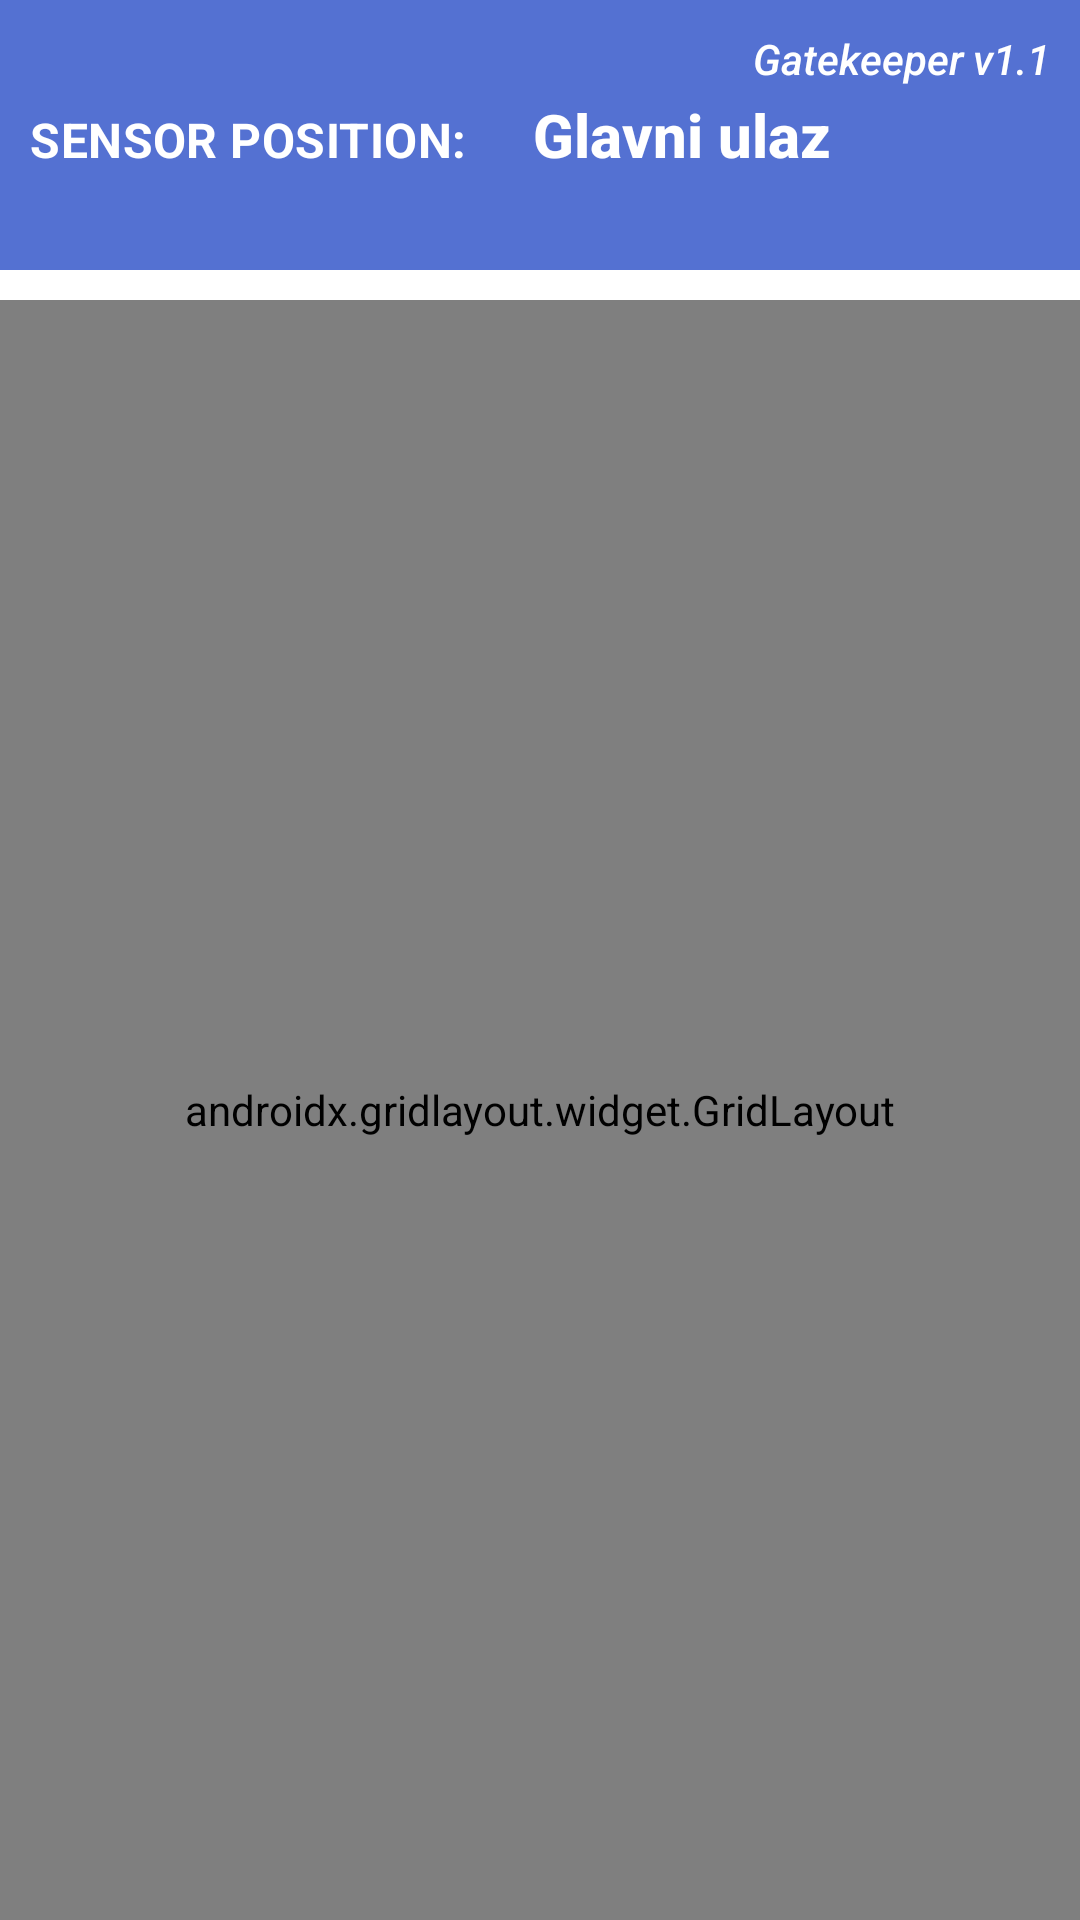

Reconstruct the res/layout file that produces this screen, plus the resources it refers to.
<!-- AndroidManifest.xml: application theme Theme.GatekeeperApp -->
<!-- res/layout/main_activity.xml -->
<?xml version="1.0" encoding="utf-8"?>
<androidx.constraintlayout.widget.ConstraintLayout xmlns:android="http://schemas.android.com/apk/res/android"
    xmlns:app="http://schemas.android.com/apk/res-auto"
    android:layout_width="match_parent"
    android:layout_height="match_parent">

    <RelativeLayout
        android:layout_width="match_parent"
        android:layout_height="match_parent">


        <RelativeLayout
            android:id="@+id/main_bar"
            android:layout_width="match_parent"
            android:layout_height="90dp"
            android:layout_gravity="center"
            android:layout_marginBottom="10dp"
            android:background="@color/light_blue"

            >

            <TextView
                android:id="@+id/txt_sens_pos"
                style="@style/MaterialAlertDialog.MaterialComponents.Title.Text"
                android:layout_width="wrap_content"
                android:layout_height="wrap_content"
                android:layout_centerVertical="true"
                android:padding="10dp"
                android:layout_alignBaseline="@+id/sens_position"
                android:textColor="@color/white"
                android:textStyle="bold"
                android:text="SENSOR POSITION: " />

            <TextView
                style="@style/TextAppearance.AppCompat.Body2"
                android:id="@+id/sens_position"
                android:layout_width="wrap_content"
                android:layout_height="wrap_content"
                android:layout_centerInParent="true"
                android:layout_centerVertical="true"
                android:layout_marginStart="8dp"
                android:layout_toRightOf="@+id/txt_sens_pos"
                android:textColor="@color/white"
                android:textStyle="bold"
                android:textSize="20dp"
                android:text="Glavni ulaz" />

            <TextView
                style="@style/TextAppearance.AppCompat.Body2"
                android:layout_width="wrap_content"
                android:layout_height="wrap_content"
                android:layout_alignParentEnd="true"
                android:layout_marginTop="10dp"
                android:layout_marginEnd="10dp"
                android:text="Gatekeeper v1.1"
                android:textColor="@color/white"
                android:textStyle="italic" />


        </RelativeLayout>

        <androidx.gridlayout.widget.GridLayout
            android:layout_width="match_parent"
            android:layout_height="match_parent"
            android:layout_below="@+id/main_bar"
            app:columnCount="1"
            app:rowCount="4"
            android:padding="10dp">

            <androidx.cardview.widget.CardView
                android:id="@+id/alarm_state_card"
                android:layout_margin="1dp"
                app:cardCornerRadius="10dp"
                app:cardElevation="5dp"
                app:layout_columnWeight="1"
                app:layout_rowWeight="1" />

            <androidx.cardview.widget.CardView
                android:id="@+id/logs_card"
                android:layout_marginTop="2dp"
                android:layout_marginBottom="2dp"
                android:layout_margin="1dp"
                app:cardCornerRadius="10dp"
                app:cardElevation="5dp"
                app:layout_columnWeight="1"
                app:layout_rowWeight="1"
                />



            <androidx.cardview.widget.CardView
                android:id="@+id/alaram_settings_card"
                android:layout_marginTop="2dp"
                android:layout_margin="1dp"
                app:cardCornerRadius="10dp"
                app:cardElevation="5dp"
                app:layout_columnWeight="1"
                app:layout_rowWeight="1" />


            <androidx.cardview.widget.CardView
                android:id="@+id/website_card"
                android:layout_marginTop="2dp"
                android:layout_margin="1dp"
                app:cardCornerRadius="10dp"
                app:cardElevation="5dp"
                app:layout_columnWeight="1"
                app:layout_rowWeight="1" />



        </androidx.gridlayout.widget.GridLayout>

    </RelativeLayout>

</androidx.constraintlayout.widget.ConstraintLayout>
<!-- resources referenced by this layout -->
<resources>
  <color name="light_blue">#5471d2</color>
  <color name="white">#FFFFFFFF</color>
  <style name="Theme.GatekeeperApp" parent="Theme.MaterialComponents.DayNight.DarkActionBar">
          
          <item name="colorPrimary">@color/adriatic_blue</item>
          <item name="colorPrimaryVariant">@color/dark_blue</item>
          <item name="colorOnPrimary">@color/white</item>
          
          <item name="colorSecondary">@color/caribbean_blue</item>
          <item name="colorSecondaryVariant">@color/caribbean_light</item>
          <item name="colorOnSecondary">@color/black</item>
          
          <item name="android:statusBarColor">?attr/colorPrimaryVariant</item>
          
      </style>
  <color name="adriatic_blue">#0d46a0</color>
  <color name="dark_blue">#002071</color>
  <color name="caribbean_blue">#00838f</color>
  <color name="caribbean_light">#6ff9ff</color>
  <color name="black">#FF000000</color>
</resources>
